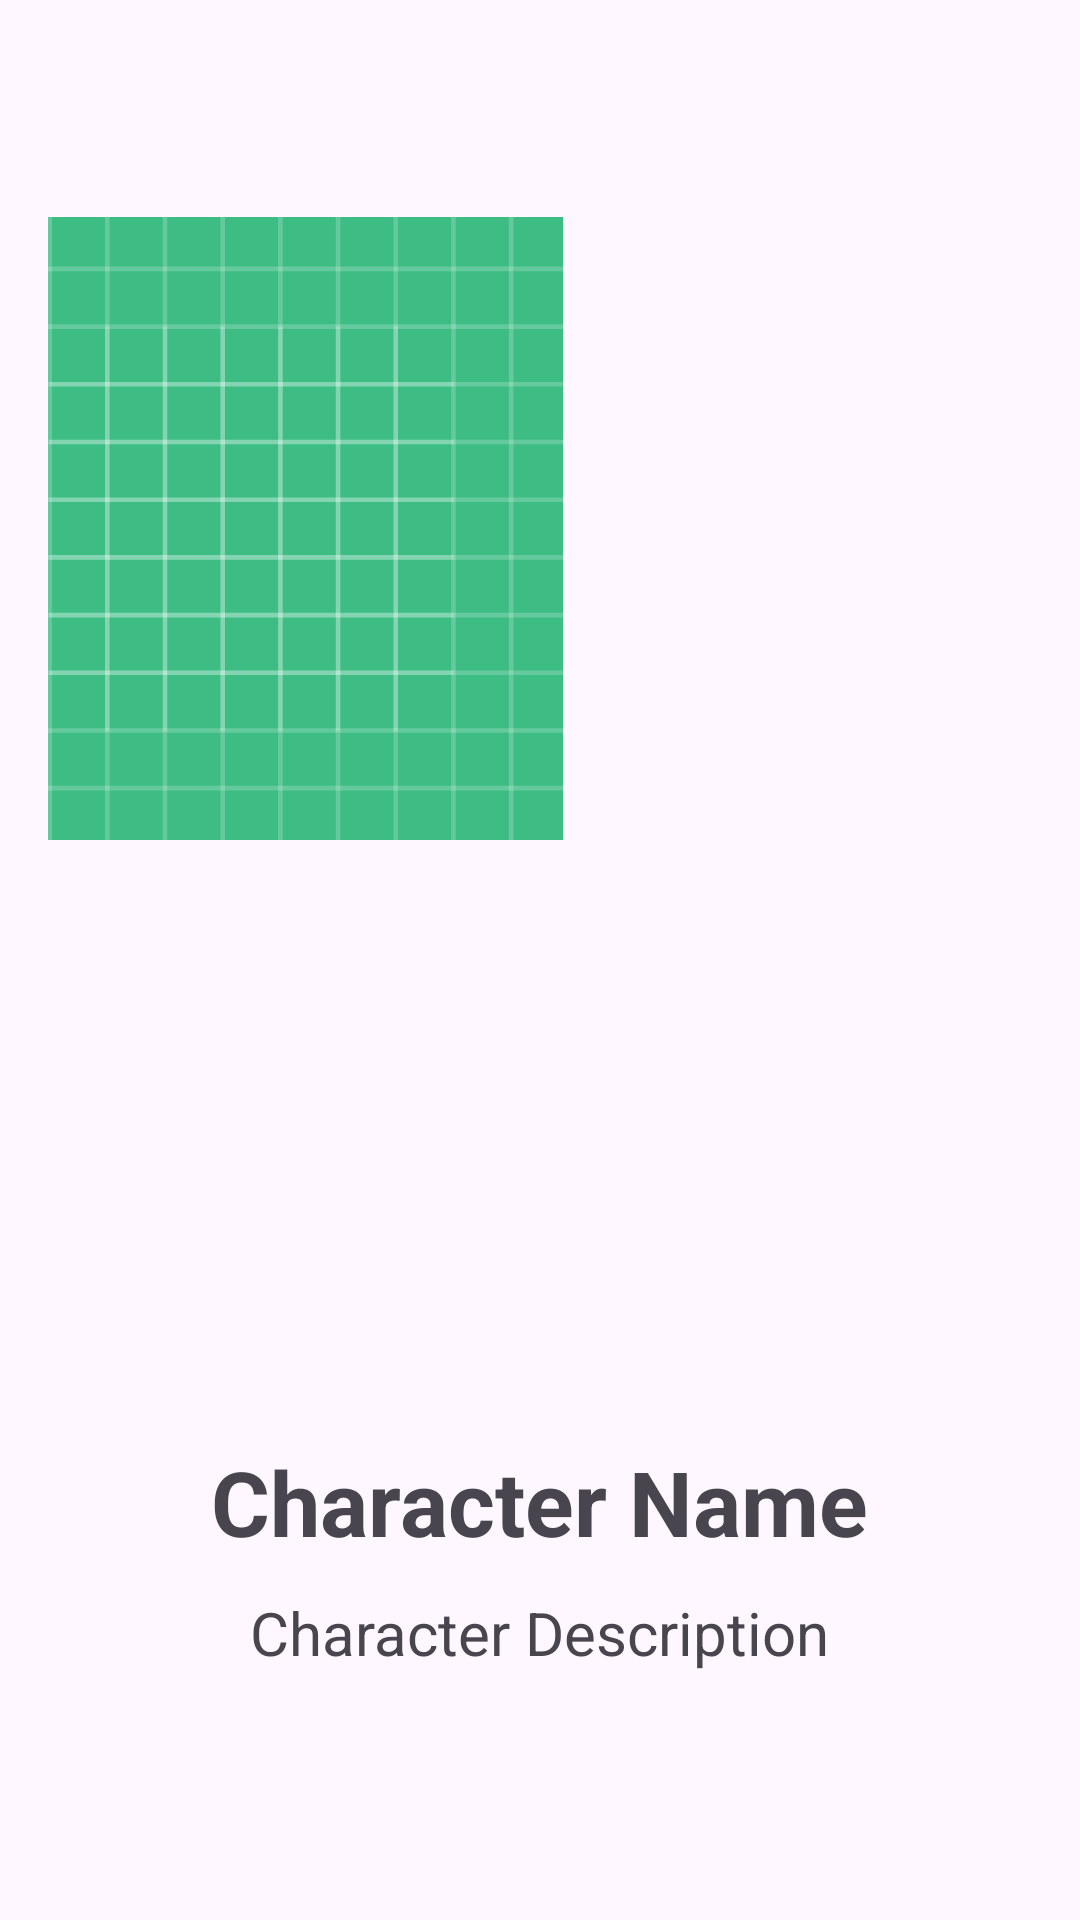

Produce the Android XML layout that renders to this screen, including the resource entries it uses.
<!-- AndroidManifest.xml: application theme Theme.FRR. -->
<!-- res/layout/app_detail_fragment.xml -->
<LinearLayout xmlns:android="http://schemas.android.com/apk/res/android"
    android:layout_width="match_parent"
    android:layout_height="match_parent"
    android:orientation="vertical"
    android:padding="16dp"
    android:gravity="center">

    <ImageView
        android:id="@+id/image"
        android:layout_width="400dp"
        android:layout_height="400dp"
        android:scaleType="fitCenter"
        android:src="@drawable/ic_launcher_background"/>

    <TextView
        android:id="@+id/name"
        android:layout_width="wrap_content"
        android:layout_height="wrap_content"
        android:text="Character Name"
        android:textSize="30sp"
        android:textStyle="bold"
        android:layout_marginTop="8dp" />

    <TextView
        android:id="@+id/description"
        android:layout_width="wrap_content"
        android:layout_height="wrap_content"
        android:text="Character Description"
        android:textSize="20sp"
        android:layout_marginTop="4dp"
        android:layout_margin="10dp"/>

</LinearLayout>
<!-- resources referenced by this layout -->
<resources>
  <!-- drawable ic_launcher_background: vector/xml drawable (drawable, 5605 chars, omitted) -->
  <style name="Theme.FRR." parent="Base.Theme.FRR" />
  <style name="Base.Theme.FRR" parent="Theme.Material3.DayNight">
  
          <item name="colorPrimary">@color/colorPrimary</item>
          <item name="colorPrimaryDark">@color/colorPrimaryDark</item>
          <item name="colorAccent">@color/colorAccent</item>
  
           //configuracion splashscreen
          <item name="android:windowSplashScreenAnimatedIcon">@drawable/supermario</item>
          <item name="android:windowSplashScreenAnimationDuration">1000</item>
          <item name="android:windowSplashScreenIconBackgroundColor">@color/colorPrimary</item>
          <item name="android:windowSplashScreenBackground">@color/colorPrimary</item>
      </style>
  <color name="colorPrimary">#61DB13</color> // Toolbar VERDE
  <color name="colorPrimaryDark">#1340DB</color> // azul
  <color name="colorAccent">#007FFF</color> // celeste
  <!-- drawable supermario: jpg bitmap (drawable, 35836 bytes) -->
</resources>
